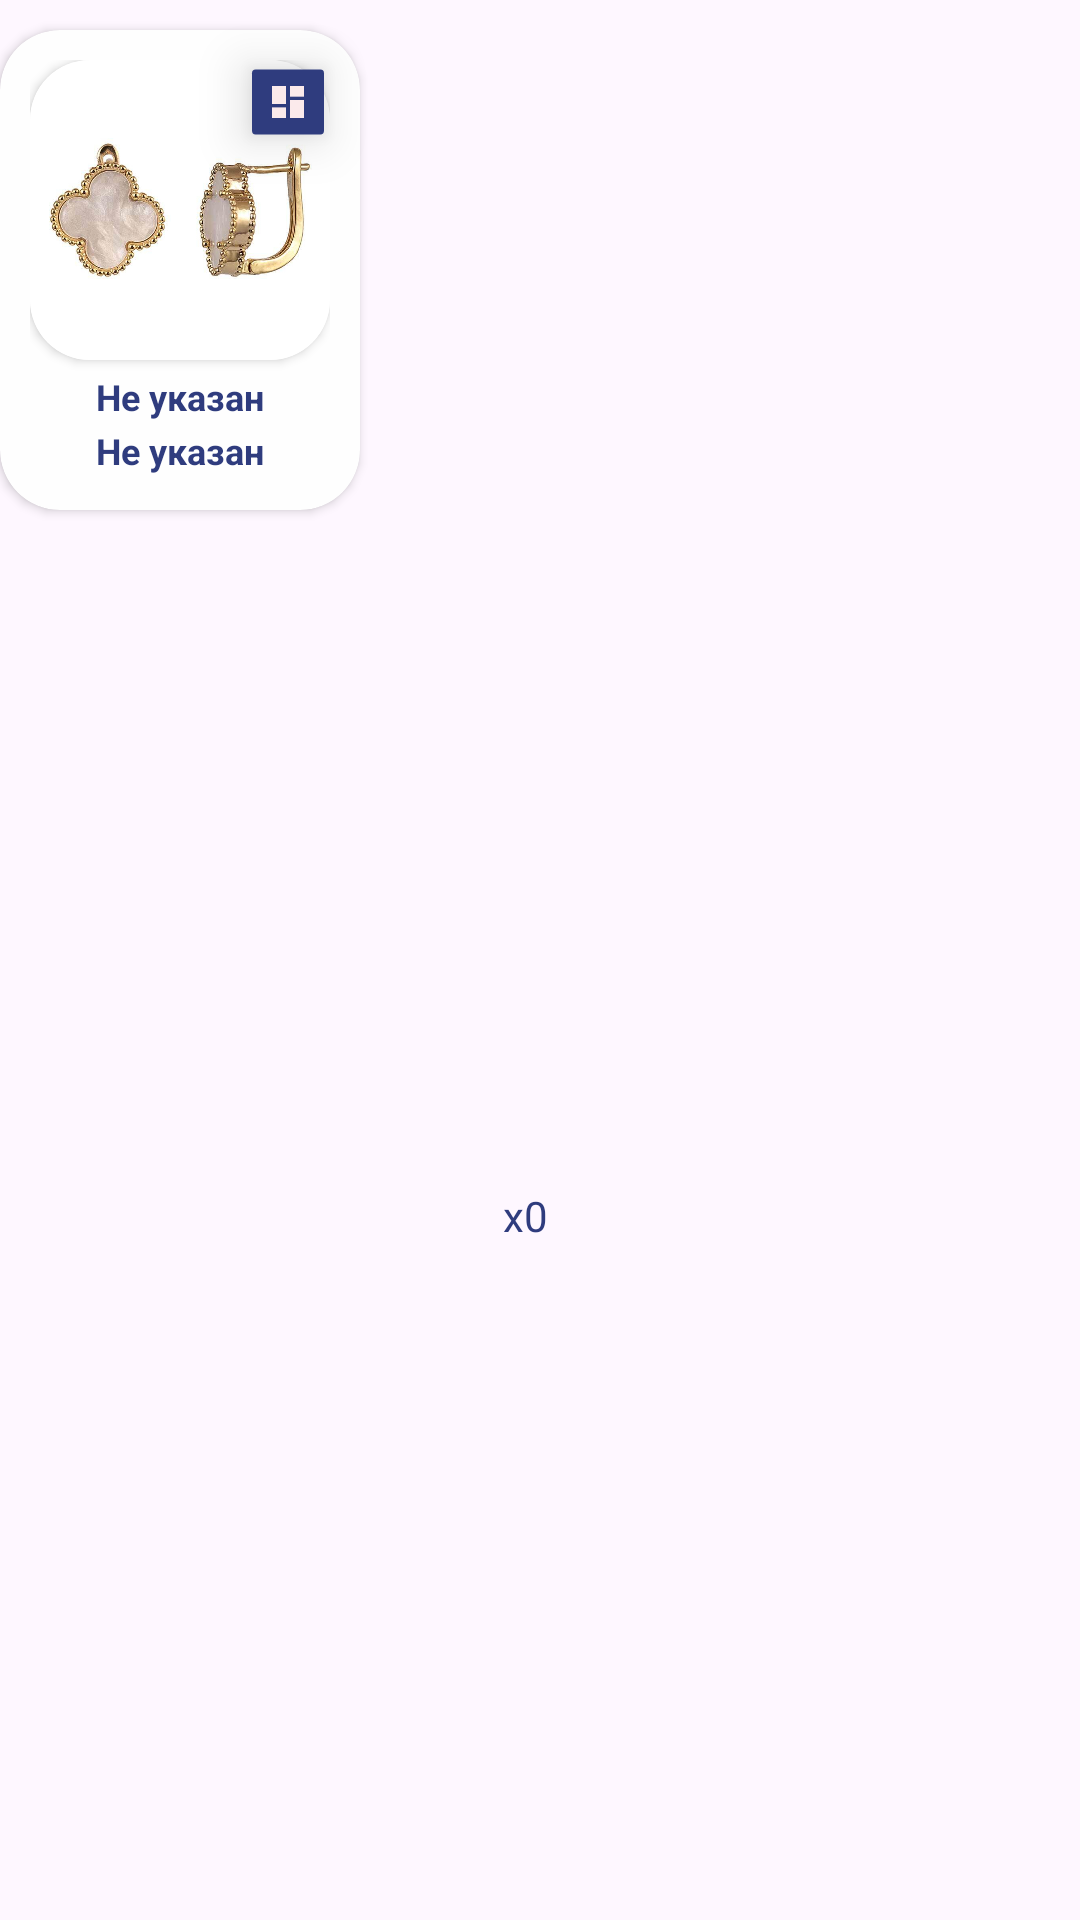

Android layout source for this screen:
<!-- AndroidManifest.xml: application theme Theme.Courcework -->
<!-- res/layout/product_in_basket.xml -->
<?xml version="1.0" encoding="utf-8"?>
<androidx.constraintlayout.widget.ConstraintLayout xmlns:android="http://schemas.android.com/apk/res/android"
    xmlns:app="http://schemas.android.com/apk/res-auto"
    android:layout_width="130dp"
    android:layout_height="200dp">


    <androidx.cardview.widget.CardView
        android:id="@+id/cardProduct"
        android:layout_width="120dp"
        android:layout_height="160dp"
        android:backgroundTint="@color/colorDefault"
        android:layout_marginTop="10dp"
        app:cardCornerRadius="20dp"

        app:layout_constraintStart_toStartOf="parent"
        app:layout_constraintTop_toTopOf="parent">

        <LinearLayout
            android:layout_width="match_parent"
            android:layout_height="match_parent"
            android:layout_gravity="center_horizontal"
            android:orientation="vertical"
            android:padding="10dp">

            <androidx.cardview.widget.CardView
                android:layout_width="100dp"
                android:layout_height="100dp"
                app:cardCornerRadius="20dp">

                <ImageView
                    android:id="@+id/productImage"
                    android:layout_width="match_parent"
                    android:layout_height="match_parent"
                    android:layout_gravity="center"
                    android:scaleType="centerCrop"
                    android:src="@drawable/test_product" />
            </androidx.cardview.widget.CardView>

            <TextView
                android:id="@+id/productName"
                android:layout_width="match_parent"
                android:layout_height="16dp"
                android:layout_marginHorizontal="5dp"
                android:layout_marginTop="4dp"

                android:text="@string/sexNull"
                android:textAlignment="center"
                android:textColor="@color/colorText"
                android:textSize="12sp"
                android:textStyle="bold" />

            <TextView
                android:id="@+id/productPrice"
                android:layout_width="match_parent"
                android:layout_height="16dp"
                android:layout_marginHorizontal="5dp"
                android:layout_marginTop="2dp"

                android:text="@string/sexNull"
                android:textAlignment="center"
                android:textColor="@color/colorText"
                android:textSize="12sp"
                android:textStyle="bold" />


        </LinearLayout>
    </androidx.cardview.widget.CardView>

    <ImageButton
        android:id="@+id/productButton"
        android:layout_width="48dp"
        android:layout_height="48dp"
        android:backgroundTint="@color/colorText"
        android:contentDescription="@string/textNull"
        android:elevation="10dp"
        android:scaleX="0.6"
        android:scaleY="0.6"
        android:src="@drawable/ic_dashboard_black_24dp"
        app:layout_constraintEnd_toEndOf="@+id/cardProduct"
        app:layout_constraintTop_toTopOf="@+id/cardProduct" />

    <TextView
        android:id="@+id/amountProduct"
        android:layout_width="wrap_content"
        android:layout_height="wrap_content"
        android:layout_marginEnd="10dp"
        android:text="x0"
        android:textColor="@color/colorText"
        app:layout_constraintBottom_toBottomOf="parent"
        app:layout_constraintEnd_toEndOf="parent"
        app:layout_constraintStart_toStartOf="parent"
        app:layout_constraintTop_toBottomOf="@+id/cardProduct" />


</androidx.constraintlayout.widget.ConstraintLayout>
<!-- resources referenced by this layout -->
<resources>
  <color name="colorDefault">#fefefe</color>
  <color name="colorText">#2F3C7E</color>
  <!-- drawable ic_dashboard_black_24dp (drawable) -->
  <vector xmlns:android="http://schemas.android.com/apk/res/android"
      android:width="24dp"
      android:height="24dp"
      android:viewportWidth="24.0"
      android:viewportHeight="24.0">
      <path
          android:fillColor="@color/colorBack"
          android:pathData="M3,13h8L11,3L3,3v10zM3,21h8v-6L3,15v6zM13,21h8L21,11h-8v10zM13,3v6h8L21,3h-8z" />
  </vector>
  <!-- drawable test_product: jpg bitmap (drawable, 285968 bytes) -->
  <string name="sexNull">Не указан</string>
  <string name="textNull">Не указан</string>
  <style name="Theme.Courcework" parent="Base.Theme.Courcework" />
  <color name="colorBack">#FBEAEB</color>
  <style name="Base.Theme.Courcework" parent="Theme.Material3.DayNight.NoActionBar">
          
          <item name="android:statusBarColor">@color/colorText</item>
      </style>
</resources>
